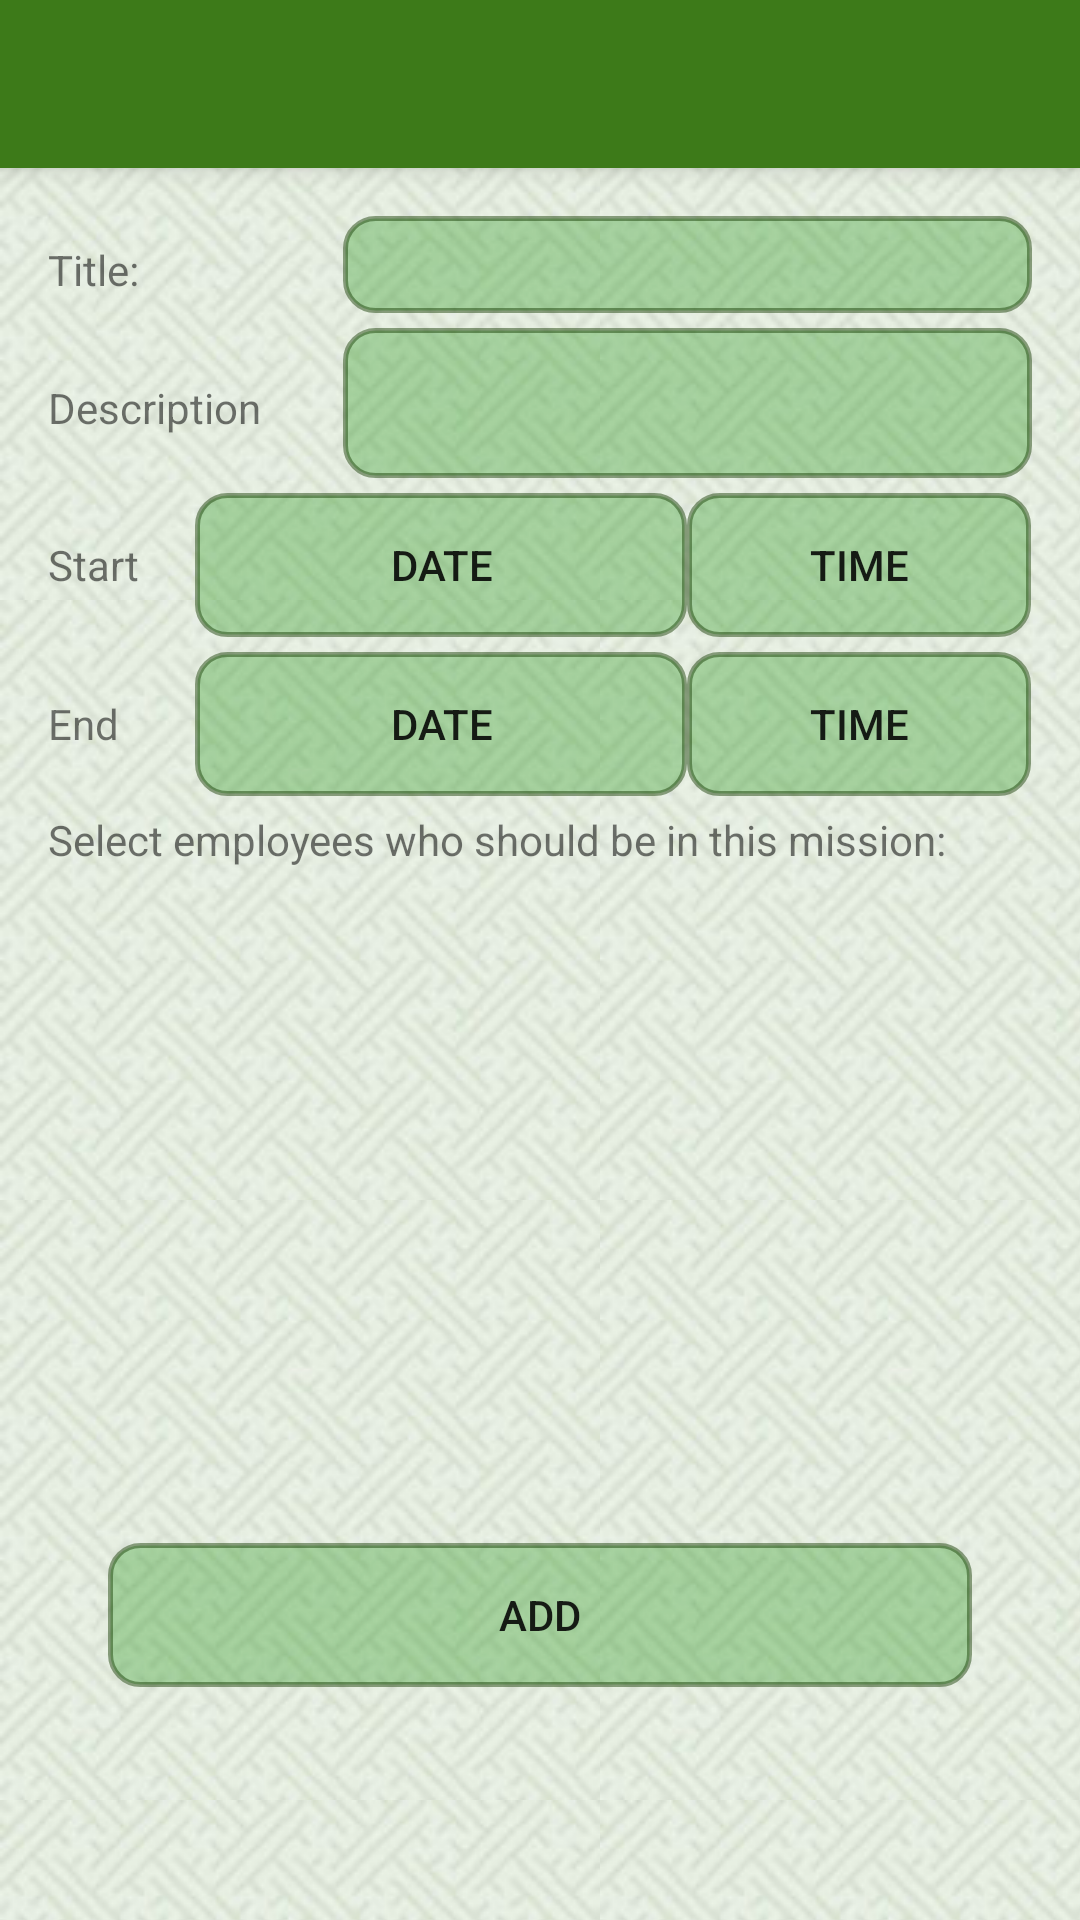

Write the Android layout XML for this screen, with the resource values it uses.
<!-- AndroidManifest.xml: activity theme AppTheme.NoActionBar -->
<!-- res/layout/activity_mission_add.xml -->
<?xml version="1.0" encoding="utf-8"?>

<android.support.v4.widget.DrawerLayout xmlns:android="http://schemas.android.com/apk/res/android"
    xmlns:app="http://schemas.android.com/apk/res-auto"
    xmlns:tools="http://schemas.android.com/tools"
    android:id="@+id/drawer_layout"
    android:layout_width="match_parent"
    android:layout_height="match_parent"
    android:fitsSystemWindows="true"
    tools:openDrawer="start">
    <android.support.design.widget.CoordinatorLayout xmlns:android="http://schemas.android.com/apk/res/android"
        xmlns:app="http://schemas.android.com/apk/res-auto"
        xmlns:tools="http://schemas.android.com/tools"
        android:layout_width="match_parent"
        android:layout_height="match_parent"
        android:fitsSystemWindows="true"
        android:background="@drawable/backrepeat"
        tools:context="ir.fardan7eghlim.attentra.views.mission.MissionAddActivity">

        <android.support.design.widget.AppBarLayout
            android:layout_width="match_parent"
            android:layout_height="wrap_content"
            android:theme="@style/AppTheme.AppBarOverlay">

            <android.support.v7.widget.Toolbar
                android:id="@+id/toolbar"
                android:layout_width="match_parent"
                android:layout_height="?attr/actionBarSize"
                android:background="?attr/colorPrimary"
                app:popupTheme="@style/AppTheme.PopupOverlay" />

        </android.support.design.widget.AppBarLayout>
<LinearLayout xmlns:android="http://schemas.android.com/apk/res/android"
    xmlns:tools="http://schemas.android.com/tools"
    android:id="@+id/activity_mission_add"
    android:layout_width="match_parent"
    android:layout_height="match_parent"
    android:descendantFocusability="beforeDescendants"
    android:paddingBottom="@dimen/activity_vertical_margin"
    android:paddingLeft="@dimen/activity_horizontal_margin"
    android:paddingRight="@dimen/activity_horizontal_margin"
    android:paddingTop="@dimen/activity_vertical_margin"
    app:layout_behavior="@string/appbar_scrolling_view_behavior"
    tools:context="ir.fardan7eghlim.attentra.views.mission.MissionAddActivity"
    android:orientation="vertical">
    <LinearLayout
        android:orientation="horizontal"
        android:layout_width="match_parent"
        android:weightSum="1"
        android:paddingBottom="5dp"
        android:layout_height="wrap_content">
        <TextView
            android:text="@string/Title"
            android:layout_width="0dp"
            android:layout_height="wrap_content"
            android:layout_weight="0.3" />
        <EditText
            android:layout_width="0dp"
            android:layout_height="wrap_content"
            android:background="@drawable/button_02"
            android:inputType="textPersonName"
            android:text=""
            android:ems="10"
            android:id="@+id/title_et_ma"
            android:layout_weight="0.7" />
    </LinearLayout>
    <LinearLayout
        android:orientation="horizontal"
        android:layout_width="match_parent"
        android:weightSum="1"
        android:paddingBottom="5dp"
        android:layout_height="wrap_content">
        <TextView
            android:text="@string/Description"
            android:layout_width="0dp"
            android:layout_height="wrap_content"
            android:layout_weight="0.3" />
        <EditText
            android:layout_width="0dp"
            android:layout_height="wrap_content"
            android:minHeight="50dp"
            android:background="@drawable/button_02"
            android:inputType="textMultiLine"
            android:text=""
            android:maxLines="4"
            android:ems="10"
            android:id="@+id/description_et_ma"
            android:layout_weight="0.7" />
    </LinearLayout>
    <LinearLayout
        android:orientation="horizontal"
        android:layout_width="match_parent"
        android:weightSum="1"
        android:paddingBottom="5dp"
        android:layout_height="wrap_content">
        <TextView
            android:text="@string/Start"
            android:layout_width="0dp"
            android:layout_height="wrap_content"
            android:layout_weight="0.15" />
        <Button
            android:text="@string/Date"
            android:layout_width="0dp"
            android:layout_height="wrap_content"
            android:background="@drawable/button_02"
            android:id="@+id/start_date_ma"
            android:layout_weight="0.5" />
        <Button
            android:text="@string/Time"
            android:layout_width="0dp"
            android:layout_height="wrap_content"
            android:background="@drawable/button_02"
            android:id="@+id/start_time_ma"
            android:layout_weight="0.35" />

    </LinearLayout>
    <LinearLayout
        android:orientation="horizontal"
        android:layout_width="match_parent"
        android:weightSum="1"
        android:paddingBottom="5dp"
        android:layout_height="wrap_content">
        <TextView
            android:text="@string/End"
            android:layout_width="0dp"
            android:layout_height="wrap_content"
            android:layout_weight="0.15" />
        <Button
            android:text="@string/Date"
            android:layout_width="0dp"
            android:layout_height="wrap_content"
            android:background="@drawable/button_02"
            android:id="@+id/end_date_ma"
            android:layout_weight="0.5" />
        <Button
            android:text="@string/Time"
            android:layout_width="0dp"
            android:layout_height="wrap_content"
            android:background="@drawable/button_02"
            android:id="@+id/end_time_ma"
            android:layout_weight="0.35" />
    </LinearLayout>
    <LinearLayout
        android:orientation="vertical"
        android:layout_width="match_parent"
        android:weightSum="1"
        android:paddingBottom="5dp"
        android:layout_height="wrap_content">

        <TextView
            android:text="@string/Who_should_be_in_mission"
            android:layout_width="wrap_content"
            android:layout_height="wrap_content"
            android:layout_weight="1"
            android:id="@+id/textView" />

        <ListView
            android:layout_width="match_parent"
            android:layout_height="200dp"
            android:layout_weight="1"
            android:id="@+id/user_of_company_ma" />
    </LinearLayout>

    <Button
        android:text="@string/btn_Add"
        android:layout_width="match_parent"
        android:layout_margin="20dp"
        android:layout_height="wrap_content"
        android:background="@drawable/button_02"
        android:layout_centerHorizontal="true"
        android:minWidth="150dp"
        android:onClick="addMission"/>
</LinearLayout>
    </android.support.design.widget.CoordinatorLayout>
    <android.support.design.widget.NavigationView
        android:id="@+id/nav_view"
        android:layout_width="wrap_content"
        android:layout_height="match_parent"
        android:layout_gravity="start"
        android:fitsSystemWindows="true"
        app:headerLayout="@layout/nav_header_menu"
        app:menu="@menu/menu_navigation_drawer" />
</android.support.v4.widget.DrawerLayout>
<!-- res/layout/nav_header_menu.xml (included above) -->
<?xml version="1.0" encoding="utf-8"?>

<LinearLayout xmlns:android="http://schemas.android.com/apk/res/android"
    xmlns:app="http://schemas.android.com/apk/res-auto"
    android:layout_width="match_parent"
    android:layout_height="wrap_content"
    android:background="@drawable/side_nav_bar"
    android:gravity="bottom"
    android:orientation="vertical"
    android:paddingBottom="@dimen/activity_vertical_margin"
    android:paddingLeft="@dimen/activity_horizontal_margin"
    android:paddingRight="@dimen/activity_horizontal_margin"
    android:paddingTop="@dimen/activity_vertical_margin"
    android:id="@+id/nav_hdr_bg_layout_master"
    android:theme="@style/ThemeOverlay.AppCompat.Dark"
    android:weightSum="1">

    <FrameLayout
        android:id="@+id/nav_hdr_bg_layout"
        android:layout_width="match_parent"
        android:layout_height="match_parent"
        android:layout_weight="0.6">

        <ImageView
            android:layout_width="match_parent"
            android:layout_height="match_parent"
            app:srcCompat="@drawable/backrepeat"
            android:id="@+id/nav_hdr_bg_image"
            android:layout_weight="0.6" />

        <LinearLayout
            android:orientation="vertical"
            android:layout_width="match_parent"
            android:layout_height="wrap_content"
            android:layout_weight="0.6">

            <ImageView
                android:id="@+id/nav_hdr_user_image"
                android:layout_width="match_parent"
                android:layout_height="wrap_content"
                android:paddingTop="@dimen/nav_header_vertical_spacing"
                android:scaleType="fitCenter"
                android:adjustViewBounds="true"
                android:maxHeight="150dp"
                android:layout_weight="0.6"/>

            <TextView
                android:id="@+id/nav_hdr_user_name_and_family"
                android:layout_width="match_parent"
                android:layout_height="wrap_content"
                android:paddingTop="@dimen/nav_header_vertical_spacing"
                android:textAppearance="@style/TextAppearance.AppCompat.Body1"
                android:layout_weight="0.6"
                android:textSize="20sp" />

            <TextView
                android:id="@+id/nav_hdr_payment"
                android:layout_width="match_parent"
                android:layout_height="wrap_content"
                android:layout_weight="0.6"/>
        </LinearLayout>
    </FrameLayout>

    

    

    
        
        
        

</LinearLayout>
<!-- resources referenced by this layout -->
<resources>
  <dimen name="activity_horizontal_margin">16dp</dimen>
  <dimen name="activity_vertical_margin">16dp</dimen>
  <dimen name="nav_header_vertical_spacing">16dp</dimen>
  <!-- drawable backrepeat (drawable) -->
  <?xml version="1.0" encoding="utf-8"?>
  
  <layer-list xmlns:android="http://schemas.android.com/apk/res/android">
      <item>
          <bitmap xmlns:android="http://schemas.android.com/apk/res/android"
              android:src="@drawable/bg01"
              android:scaleType = "centerInside"
              />
      </item>
      <item>
          <bitmap xmlns:android="http://schemas.android.com/apk/res/android"
              android:src="@drawable/bg01"
              android:tileMode="repeat"
              />
      </item>
  </layer-list>
  <!-- drawable button_02 (drawable) -->
  <?xml version="1.0" encoding="utf-8"?>
  
  <selector xmlns:android="http://schemas.android.com/apk/res/android">
  
      <item android:state_pressed="true" android:state_focused="true">
          <shape>
              <solid android:color="#50148d08"/>
              <stroke
                  android:width="2.3dp"
                  android:color="#77143a02" />
              <corners
                  android:radius="10dp" />
          </shape>
      </item>
  
      <item android:state_pressed="true" android:state_focused="false">
          <shape>
              <solid android:color="#50148d08"/>
              <stroke
                  android:width="2.3dp"
                  android:color="#77143a02" />
              <corners
                  android:radius="10dp" />
          </shape>
      </item>
  
      <item android:state_pressed="false" android:state_focused="true">
          <shape>
              <solid android:color="#50148d08"/>
              <stroke
                  android:width="2.3dp"
                  android:color="#77143a02" />
              <corners
                  android:radius="10dp" />
          </shape>
      </item>
  
      <item android:state_pressed="false" android:state_focused="false">
          <shape>
              <solid android:color="#50148d08"/>
              <stroke
                  android:width="1.7dp"
                  android:color="#77143a02" />
              <corners
                  android:radius="10dp" />
          </shape>
      </item>
  
      <item android:state_enabled="true">
          <shape>
              <padding
                  android:left="20dp"
                  android:top="4dp"
                  android:right="20dp"
                  android:bottom="4dp"
              />
          </shape>
      </item>
  </selector>
  <string name="Date">Date</string>
  <string name="Description">Description</string>
  <string name="End">End</string>
  <string name="Start">Start</string>
  <string name="Time">Time</string>
  <string name="Title">Title:</string>
  <string name="Who_should_be_in_mission">Select employees who should be in this mission:</string>
  <string name="btn_Add">Add</string>
  <style name="AppTheme.AppBarOverlay" parent="ThemeOverlay.AppCompat.Dark.ActionBar" />
  <style name="AppTheme.PopupOverlay" parent="ThemeOverlay.AppCompat.Light" />
  <style name="AppTheme.NoActionBar">
          <item name="windowActionBar">false</item>
          <item name="windowNoTitle">true</item>
      </style>
  <!-- drawable bg01: jpg bitmap (drawable, 7409 bytes) -->
</resources>
